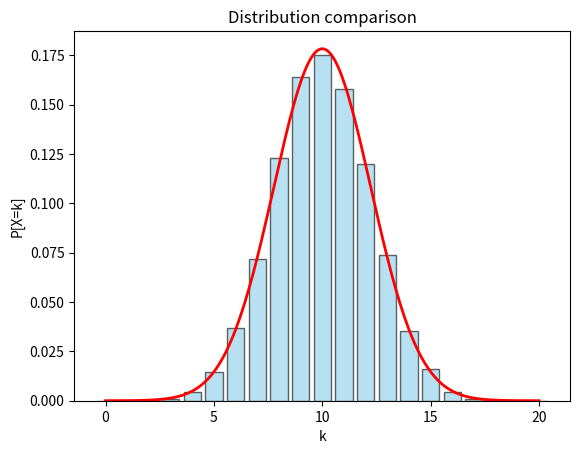

Generate this figure with matplotlib:
import numpy as np
import matplotlib.pyplot as plt
from scipy.stats import norm,  binom
import seaborn as sns
import pandas as pd

class Ball:
    
    def __init__(self):
        # we could use only an integer for i and then position would be [i, n_levels-i]
        self.position = [0, 0]
    
    def fall(self):
        event = np.random.randint(0, 2)
        left, right = 1-event, event
        self.position[0] += left
        self.position[1] += right

    def show(self):
        return self.position.copy()


class Board:
    def __init__(self, n_balls):
        self.balls = [Ball() for _ in range(n_balls)]
        # self.__n_balls = n_balls

    def step(self):
        for ball in self.balls:
            ball.fall()
    
    def show(self):
        res = []
        for ball in self.balls:
            position = ball.show()
            # print("position:", position, position[1]-position[0])
            res.append(position[0])
        return res



def simulate(n_balls, n_levels):
    board = Board(n_balls)

    for _ in range(n_levels):
        board.step()
    experimental_data = board.show()

    return experimental_data

def plot(experimental_data, n_levels, b_plot=True):

    mu=n_levels/2
    std=np.sqrt(n_levels/4)

    df = pd.DataFrame({"values": experimental_data})

    # Count frequencies
    freqs = df["values"].value_counts(normalize=True).sort_index().reset_index()
    freqs.columns = ["value", "count"]

    # Create full range of possible values (0..n_levels)
    all_values = np.arange(0, n_levels + 1)

    # Merge with all possible values, filling missing frequencies with 0
    full_freqs = pd.DataFrame({"value": all_values}).merge(freqs, on="value", how="left").fillna(0)

    # Barplot
    # sns.barplot(x="value", y="count", data=freqs, color="skyblue", edgecolor="black")
    x_vals = full_freqs["value"]
    y_vals = full_freqs["count"]

    if b_plot:
        plt.bar(x_vals, y_vals, width=0.8, color="skyblue", edgecolor="black", alpha=0.6, label="Experimental (Binomial)")

        granularity = 10
        print(f"mu={mu}; std={std}")
        x = np.linspace(0, n_levels, granularity*n_levels+1)
        p = norm.pdf(x, mu, std)
        plt.plot(x, p, 'r', linewidth=2)

        plt.title(f"Distribution comparison")
        plt.xlabel("k")
        plt.ylabel("P[X=k]")

        plt.show()

    total_dif = 0
    for c in x_vals:
        dif = y_vals[c]-norm.pdf(c, mu, std)
        total_dif+=np.abs(dif)
        print(f"Difference in {c} is {dif}")
    print(f"Total absolute difference: {total_dif}")

if __name__ == "__main__":
    
    n=20  # num levels
    N=20000  # num balls

    data = simulate(n_balls=N, n_levels=n)
    print(f"min: {min(data)}, max: {max(data)}")
    # print(data)
    plot(data, n, b_plot=True)

    ## binomial
    # for r in range(0, n+1):
    #     print(r, ": ", binom.pmf(r, n, 0.5))
